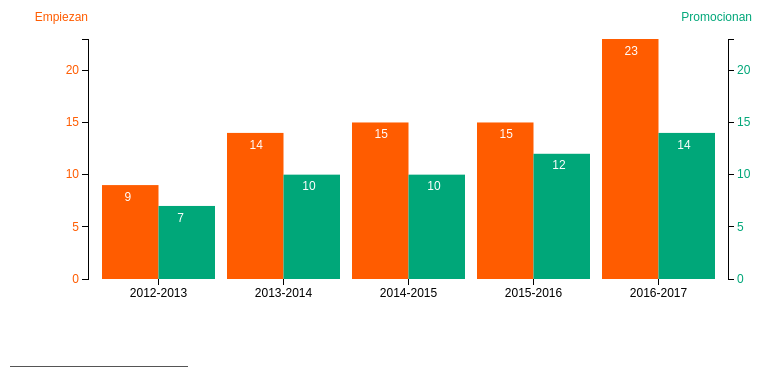
D3 v3 page, settled after 360 driven frames (6 s of simulated time); the page loaded 1 data file(s).


// ── js/js.js
var margin = {top: 80, right: 80, bottom: 80, left: 80},
    width = 800 - margin.left - margin.right,
    height = 400 - margin.top - margin.bottom;

var x = d3.scale.ordinal()
    .rangeRoundBands([0, width], .1);

var y0 = d3.scale.linear().range([height, 0]),
    y1 = d3.scale.linear().range([height, 0]);

var xAxis = d3.svg.axis()
    .scale(x)
    .orient("bottom");

// create left yAxis
var yAxisLeft = d3.svg.axis().scale(y0).ticks(6).orient("left");
// create right yAxis
var yAxisRight = d3.svg.axis().scale(y1).ticks(6).orient("right");

var svg = d3.select("#elementoSVG").append("svg")
    .attr("width", width + margin.left + margin.right)
    .attr("height", height + margin.top + margin.bottom)
  .append("g")
    .attr("class", "graph")
    .attr("transform", "translate(" + margin.left + "," + margin.top + ")");

d3.csv("data.csv", type, function(error, data) {
  x.domain(data.map(function(d) { return d.curso; }));
  y0.domain([0, d3.max(data, function(d) { return d.alumnosEmpiezan; })]);
  y1.domain([0, d3.max(data, function(d) { return d.alumnosEmpiezan; })]);
 
  svg.append("g")
      .attr("class", "x axis")
      .attr("transform", "translate(0," + height + ")")
      .call(xAxis);

  svg.append("g")
    .attr("class", "y axis axisLeft")
    .attr("transform", "translate(0,0)")
    .call(yAxisLeft)
  .append("text")
    .attr("y", 6)
    .attr("dy", "-2em")
    .style("text-anchor", "end")
    .style("text-anchor", "end")
    .text("Empiezan");
  
  svg.append("g")
    .attr("class", "y axis axisRight")
    .attr("transform", "translate(" + (width) + ",0)")
    .call(yAxisRight)
  .append("text")
    .attr("y", 6)
    .attr("dy", "-2em")
    .attr("dx", "2em")
    .style("text-anchor", "end")
    .text("Promocionan");

  bars = svg.selectAll(".bar").data(data).enter();

  bars.append("rect")
      .attr("class", "bar1")
      .attr("x", function(d) { return x(d.curso); })
      .attr("width", x.rangeBand()/2)
      .attr("y", function(d) { return y0(d.alumnosEmpiezan); })
    .attr("height", function(d,i,j) { return height - y0(d.alumnosEmpiezan); })
      .on("mouseover", function(d) {
        //mostrar tooltip  
        d3.select("#tooltip").classed("hidden", false)
          .style("left", (d3.event.pageX + 5) + "px")
          .style("top", (d3.event.pageY - 25) + "px")
        d3.select("#value")
          .text(Math.round((d.alumnosPromocionan*100)/d.alumnosEmpiezan))
          .style("color", "green")
        })
      .on("mouseout", function(d) {
        d3.select(this)
          .transition()
          .duration(1500)
        d3.select("#tooltip").classed("hidden", true)
    })

  bars.append("rect")
      .attr("class", "bar2")
      .attr("x", function(d) { return x(d.curso) + x.rangeBand()/2; })
      .attr("width", x.rangeBand() / 2)
      .attr("y", function(d) { return y1(d.alumnosPromocionan); })
    .attr("height", function(d,i,j) { return height - y1(d.alumnosPromocionan); })
      .on("mouseover", function(d) {
    //mostrar tooltip  
        d3.select("#tooltip").classed("hidden", false)
          .style("left", (d3.event.pageX + 5) + "px")
          .style("top", (d3.event.pageY - 25) + "px")
        d3.select("#value")
          .text(Math.round((d.alumnosPromocionan*100)/d.alumnosEmpiezan))
          .style("color", "green")
    })
      .on("mouseout", function(d) {
        d3.select(this)
          .transition()
          .duration(1500)
        d3.select("#tooltip").classed("hidden", true)
    })

  text = svg.selectAll(".graph").data(data).enter();
  text.append("text")
      .attr("class", "textBar1")
      .text(function(d) { return d.alumnosEmpiezan; })
      .attr("x", function(d) { return x(d.curso) + (x.rangeBand()/5);})
      .attr("y", function(d) { return y0(d.alumnosEmpiezan-1.5); } )

  text.append("text")
      .attr("class", "textBar2")
      .text(function(d) { return d.alumnosPromocionan; })
      .attr("x", function(d) { return x(d.curso) + (x.rangeBand()/1.5) ;})
      .attr("y", function(d) { return y0(d.alumnosPromocionan-1.5); } )

});

function type(d) {
  d.alumnosEmpiezan = +d.alumnosEmpiezan;
  return d;
}


### data: data.csv
curso, alumnosEmpiezan, alumnosPromocionan
2012-2013, 9, 7
2013-2014, 14, 10
2014-2015, 15, 10
2015-2016, 15, 12
2016-2017, 23, 14